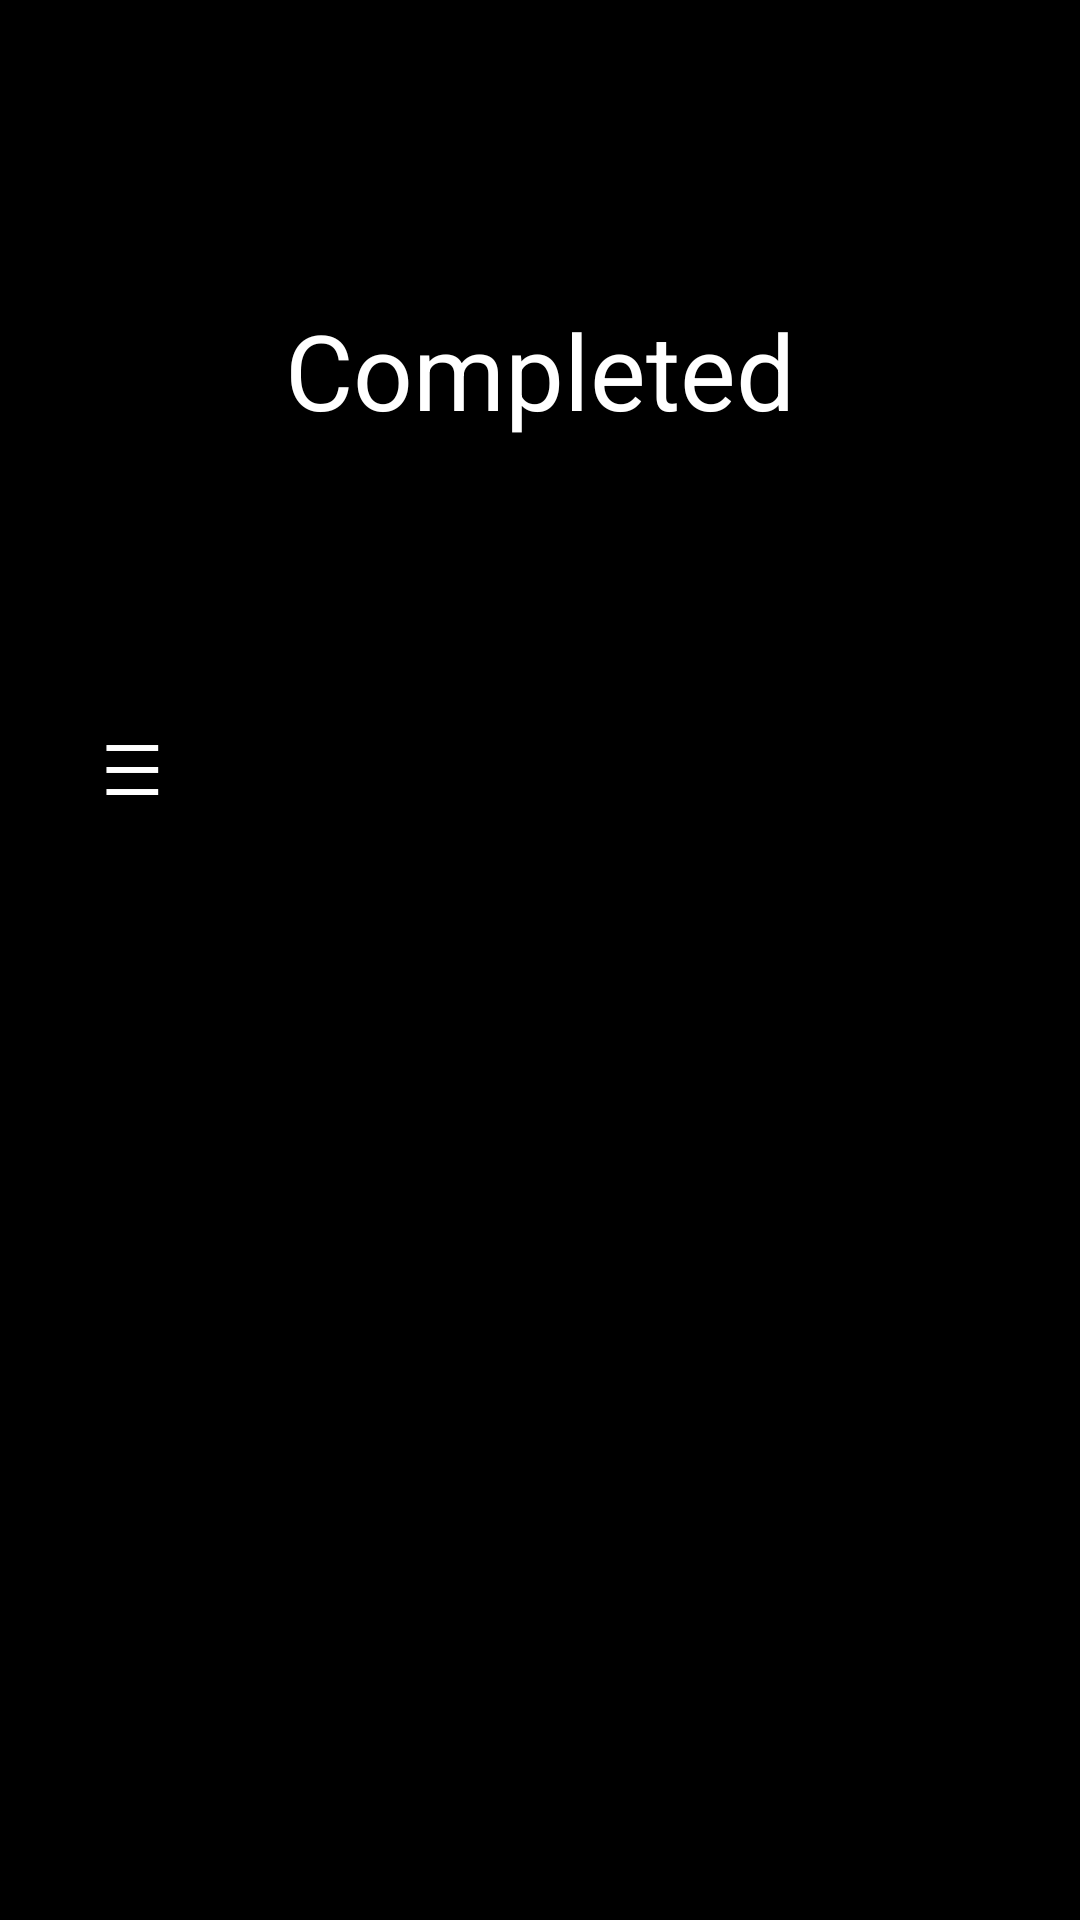

Write the Android layout XML for this screen, with the resource values it uses.
<!-- AndroidManifest.xml: application theme Theme.SpitefulReminder -->
<!-- res/layout/activity_completed.xml -->
<?xml version="1.0" encoding="utf-8"?>
<RelativeLayout
    xmlns:android="http://schemas.android.com/apk/res/android"
    xmlns:app="http://schemas.android.com/apk/res-auto"
    xmlns:tools="http://schemas.android.com/tools"
    android:layout_width="match_parent"
    android:layout_height="match_parent"
    android:background="@color/black"
    tools:context=".All_Notifications">

    <TextView
        android:id="@+id/tv1"
        android:layout_width="wrap_content"
        android:layout_height="wrap_content"
        android:text="Completed"
        android:textSize="35sp"
        android:textColor="@color/white"
        android:layout_centerHorizontal="true"
        android:layout_marginTop="100dp"
        />

    <Button
        android:id="@+id/menuButton"
        android:layout_width="wrap_content"
        android:layout_height="wrap_content"
        android:layout_marginTop="230dp"
        android:backgroundTint="@color/black"
        android:onClick="nav"
        android:text="☰"
        android:textColor="@color/white"
        android:textSize="70px" />

    <ListView
        android:layout_width="match_parent"
        android:layout_height="match_parent"
        android:id="@+id/lv"
        android:layout_below="@id/menuButton"
        android:dividerHeight="0dp"
        android:divider="@color/trans"
        />

</RelativeLayout>
<!-- resources referenced by this layout -->
<resources>
  <color name="black">#FF000000</color>
  <color name="trans">#001E90FF</color>
  <color name="white">#FFFFFFFF</color>
  <style name="Theme.SpitefulReminder" parent="Base.Theme.SpitefulReminder" />
  <style name="Base.Theme.SpitefulReminder" parent="Theme.Material3.DayNight.NoActionBar">
          
          
      </style>
</resources>
